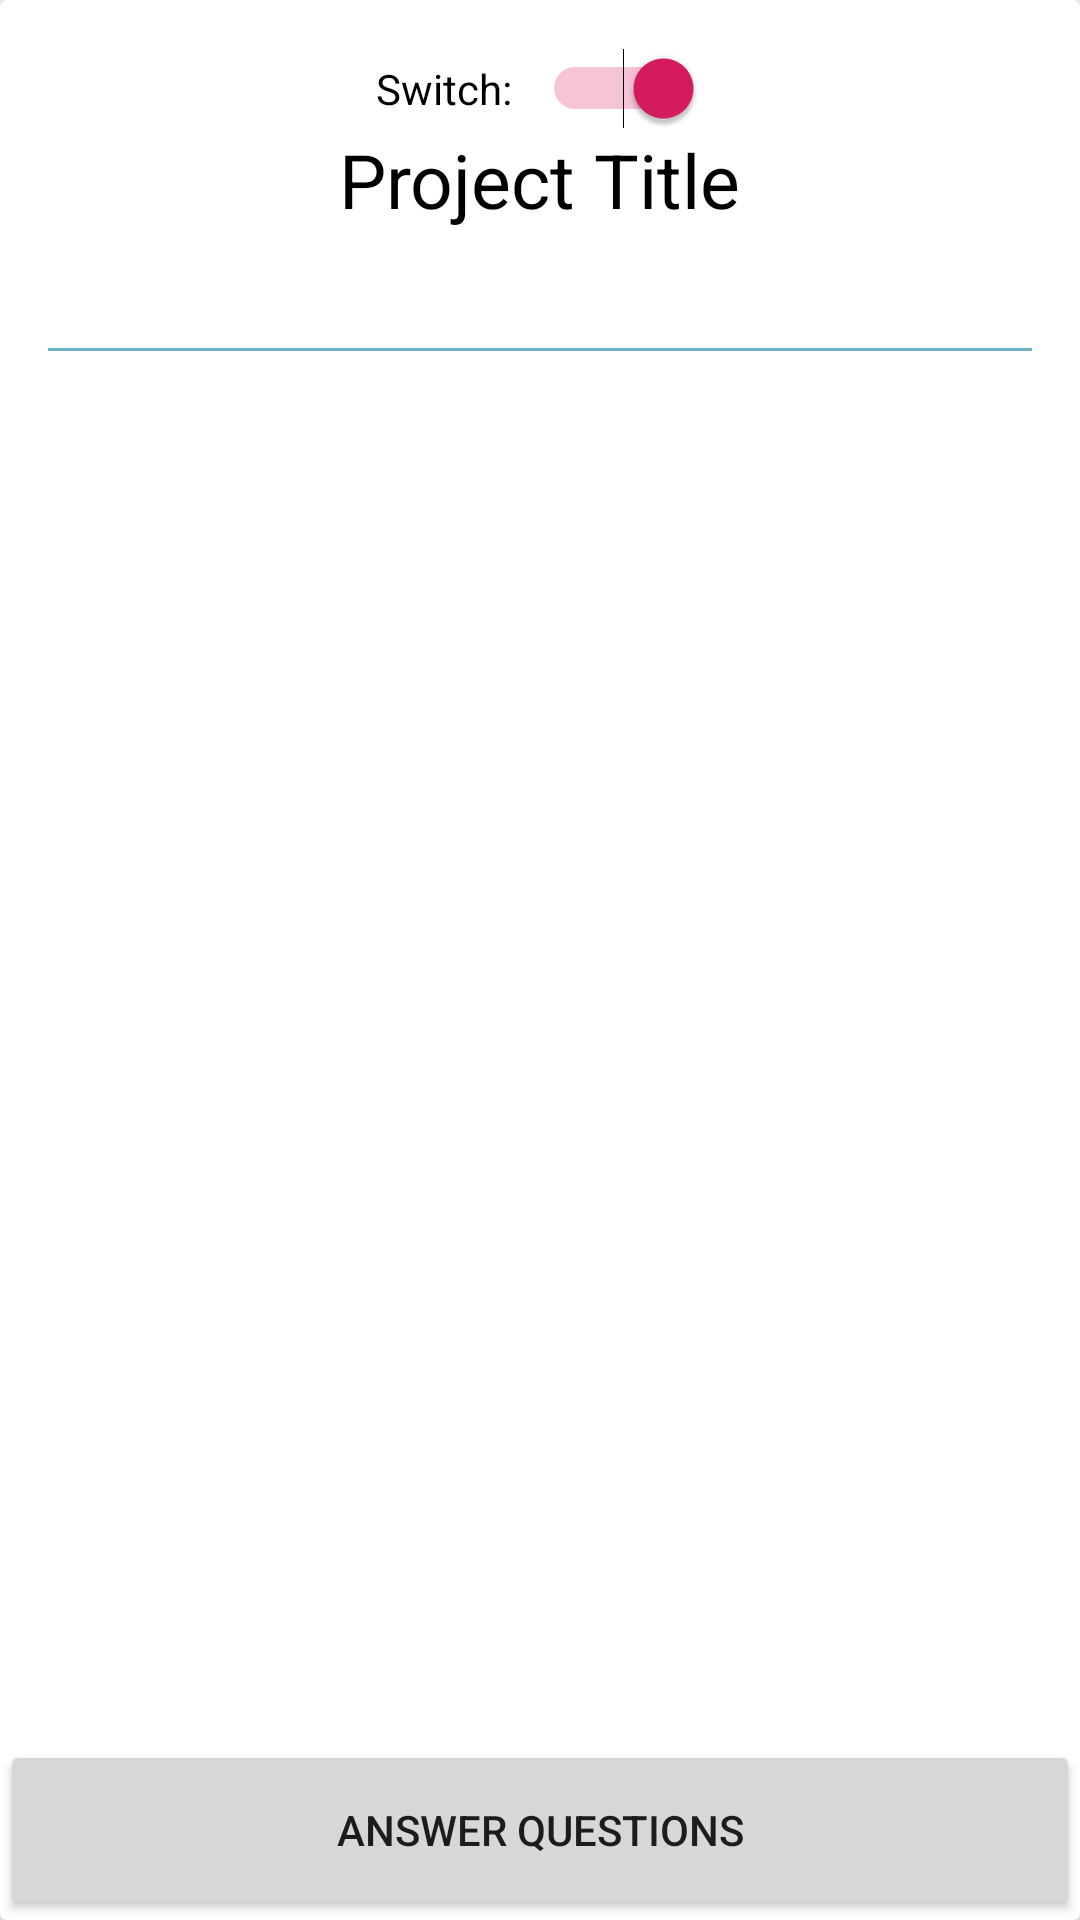

Layout XML and referenced resources for this Android screen:
<!-- AndroidManifest.xml: application theme AppTheme -->
<!-- res/layout/active_project_list_item.xml -->
<?xml version="1.0" encoding="utf-8"?>
<android.support.v7.widget.CardView xmlns:android="http://schemas.android.com/apk/res/android"
    xmlns:app="http://schemas.android.com/apk/res-auto"
    android:layout_width="match_parent"
    android:layout_height="260dp"
    android:layout_marginLeft="10dp"
    android:layout_marginRight="10dp"
    android:layout_marginTop="8dp"
    android:layout_marginBottom="8dp"
    android:paddingTop="8dp"
    android:paddingLeft="8dp"
    android:paddingRight="8dp"
    app:cardCornerRadius="2dp"
    app:cardElevation="8dp"
    android:id="@+id/activeProjectCard"
    android:foreground="?attr/selectableItemBackground"
    >

    <LinearLayout
        android:layout_width="match_parent"
        android:layout_height="wrap_content"
        android:orientation="vertical"
        android:paddingLeft="16dp"
        android:paddingRight="16dp"
        android:paddingTop="16dp"

        >

        <Switch
            android:id="@+id/activeProjectSwitch"
            android:layout_width="wrap_content"
            android:layout_height="wrap_content"
            android:layout_gravity="center"
            android:checked="true"
            android:text="Switch:   "
            android:textOff="OFF   "
            android:textOn="ON   "

            />

        <TextView
            android:layout_width="wrap_content"
            android:layout_height="wrap_content"
            android:text="Project Title"
            android:layout_gravity="center_horizontal"
            android:textSize="25sp"
            android:textStyle="normal"
            android:textColor="#000000"

            />


        <TextView
            android:id="@+id/activeProject_item_title"
            android:layout_width="wrap_content"
            android:layout_height="wrap_content"
            android:layout_gravity="center_horizontal"
            android:layout_marginBottom="3dp"
            android:gravity="center"
            android:paddingLeft="10dp"
            android:paddingRight="10dp"
            android:paddingTop="5dp"
            android:textSize="22dp"
            android:ellipsize="end"
            android:maxLines="2"
            />
        <View
            android:layout_width="match_parent"
            android:layout_height="1dp"
            android:layout_marginTop="2dp"
            android:background="@color/delicateBlue"

            android:layout_gravity="center_horizontal"/>

        
        
        
        
        
        
        
        
        

        
        


        <TextView
            android:id="@+id/activeProject_item_description"
            android:layout_width="wrap_content"
            android:layout_height="wrap_content"
            android:layout_marginBottom="5dp"
            android:paddingLeft="10dp"
            android:paddingRight="10dp"
            android:paddingTop="2dp"
            android:layout_marginTop="10dp"
            android:textSize="22dp"
            android:textAlignment="viewStart"
            android:ellipsize="end"
            android:maxLines="4"/>


    </LinearLayout>
<LinearLayout
    android:layout_width="match_parent"
    android:layout_height="60dp"
    android:layout_gravity="bottom">
    <Button
        android:layout_width="match_parent"
        android:layout_height="60dp"
        android:text="answer questions"
        android:layout_gravity="bottom"
        android:id="@+id/activeProjectAnswerQuestions"
        />

</LinearLayout>



</android.support.v7.widget.CardView>
<!-- resources referenced by this layout -->
<resources>
  <color name="delicateBlue">#6ab2ca</color>
  <style name="AppTheme" parent="Theme.AppCompat.Light.NoActionBar">
          
          <item name="colorPrimary">@color/colorPrimary</item>
          <item name="colorPrimaryDark">@color/colorPrimaryDark</item>
          <item name="colorAccent">@color/colorAccent</item>
      </style>
  <color name="colorPrimary">#008577</color>
  <color name="colorPrimaryDark">#00574B</color>
  <color name="colorAccent">#D81B60</color>
</resources>
